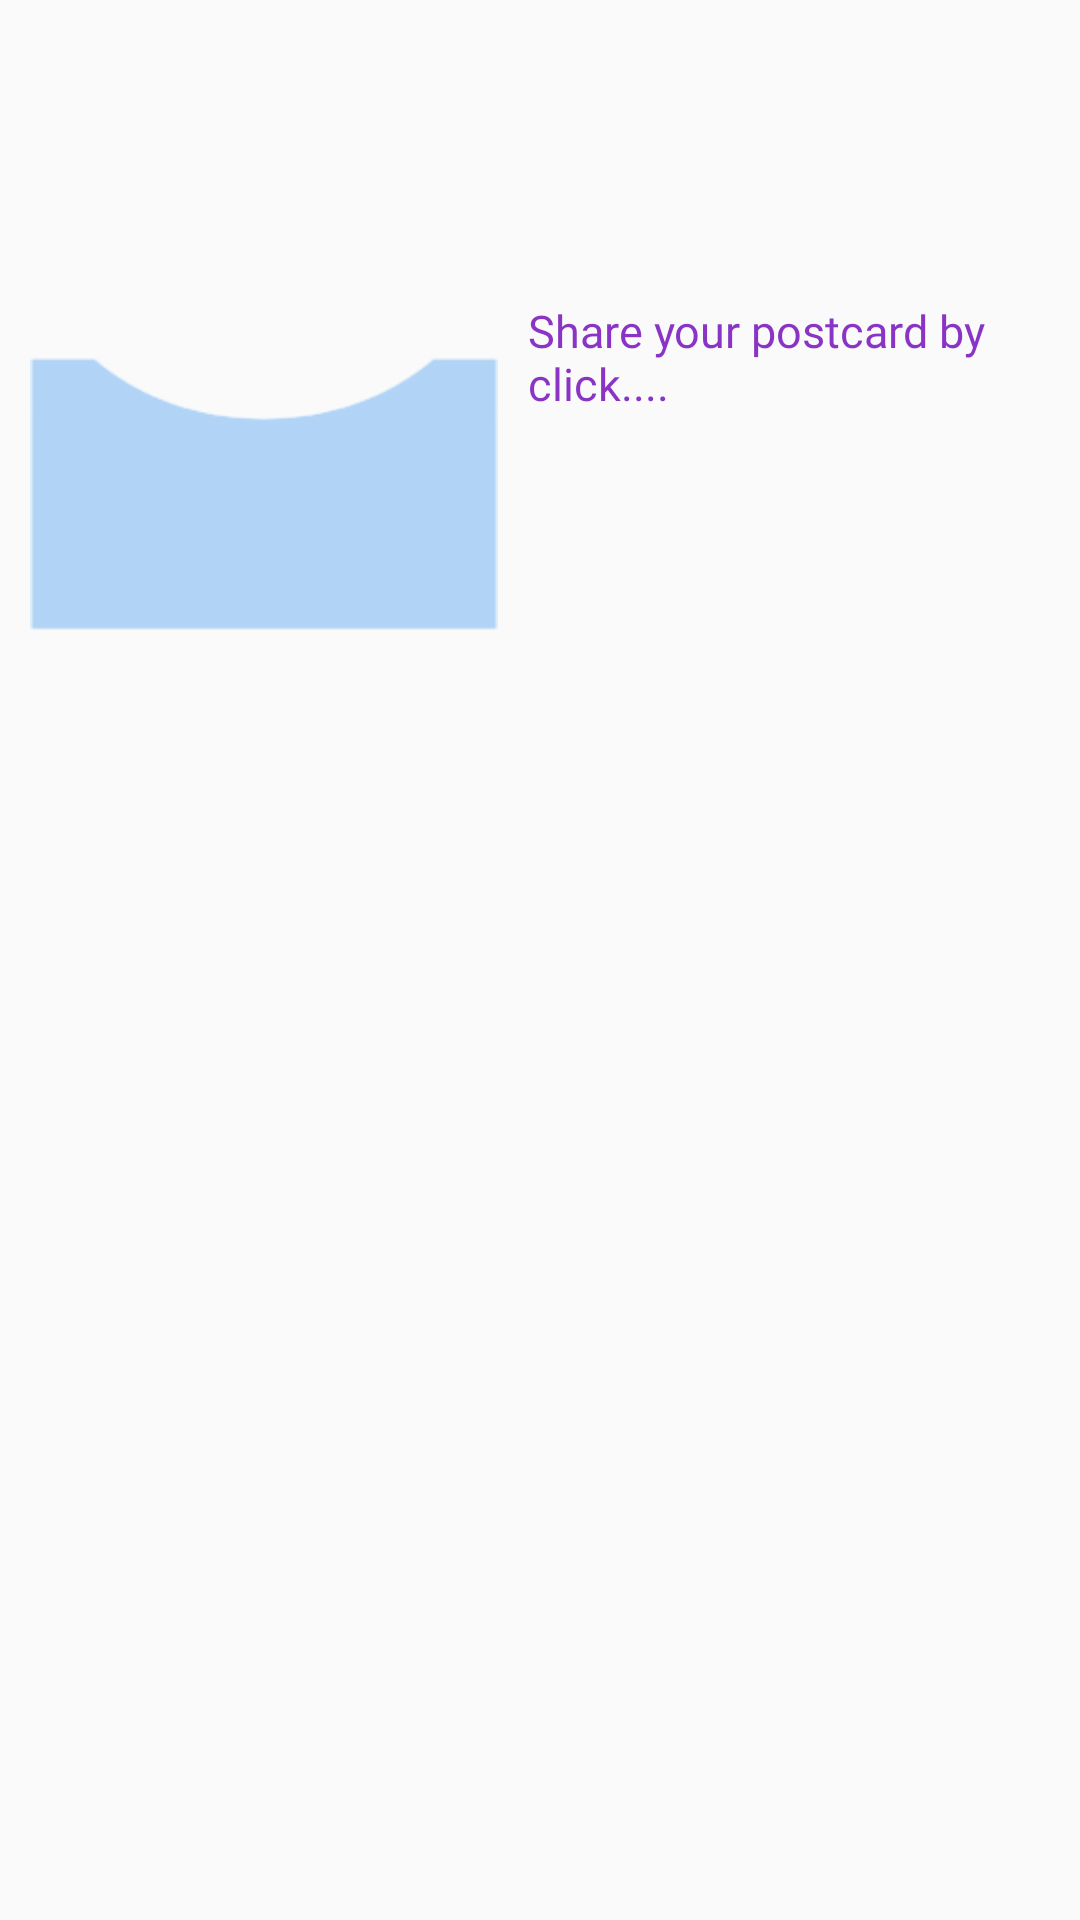

Reconstruct the res/layout file that produces this screen, plus the resources it refers to.
<!-- AndroidManifest.xml: application theme Theme.AppCompat.DayNight.DarkActionBar -->
<!-- res/layout/single_postcard.xml -->
<?xml version="1.0" encoding="utf-8"?>
<RelativeLayout xmlns:android="http://schemas.android.com/apk/res/android"
    android:layout_width="match_parent"
    android:layout_height="match_parent">

    <ImageView
        android:id="@+id/postcard_select"
        android:layout_width="156dp"
        android:layout_height="200dp"
        android:layout_marginTop="10dp"
        android:layout_marginLeft="10dp"
        android:background="@drawable/bg"/>

    <TextView
        android:id="@+id/hint"
        android:layout_width="wrap_content"
        android:layout_height="wrap_content"
        android:hint="Share your postcard by click...."
        android:layout_toEndOf="@+id/postcard_select"
        android:layout_marginTop="100dp"
        android:layout_marginLeft="10dp"
        android:textSize="15sp"
        android:fontFamily="@font/mvboli"
        android:textColorHint="#DF7817BD"/>

</RelativeLayout>
<!-- resources referenced by this layout -->
<resources>
  <!-- drawable bg: png bitmap (drawable, 3564 bytes) -->
</resources>
